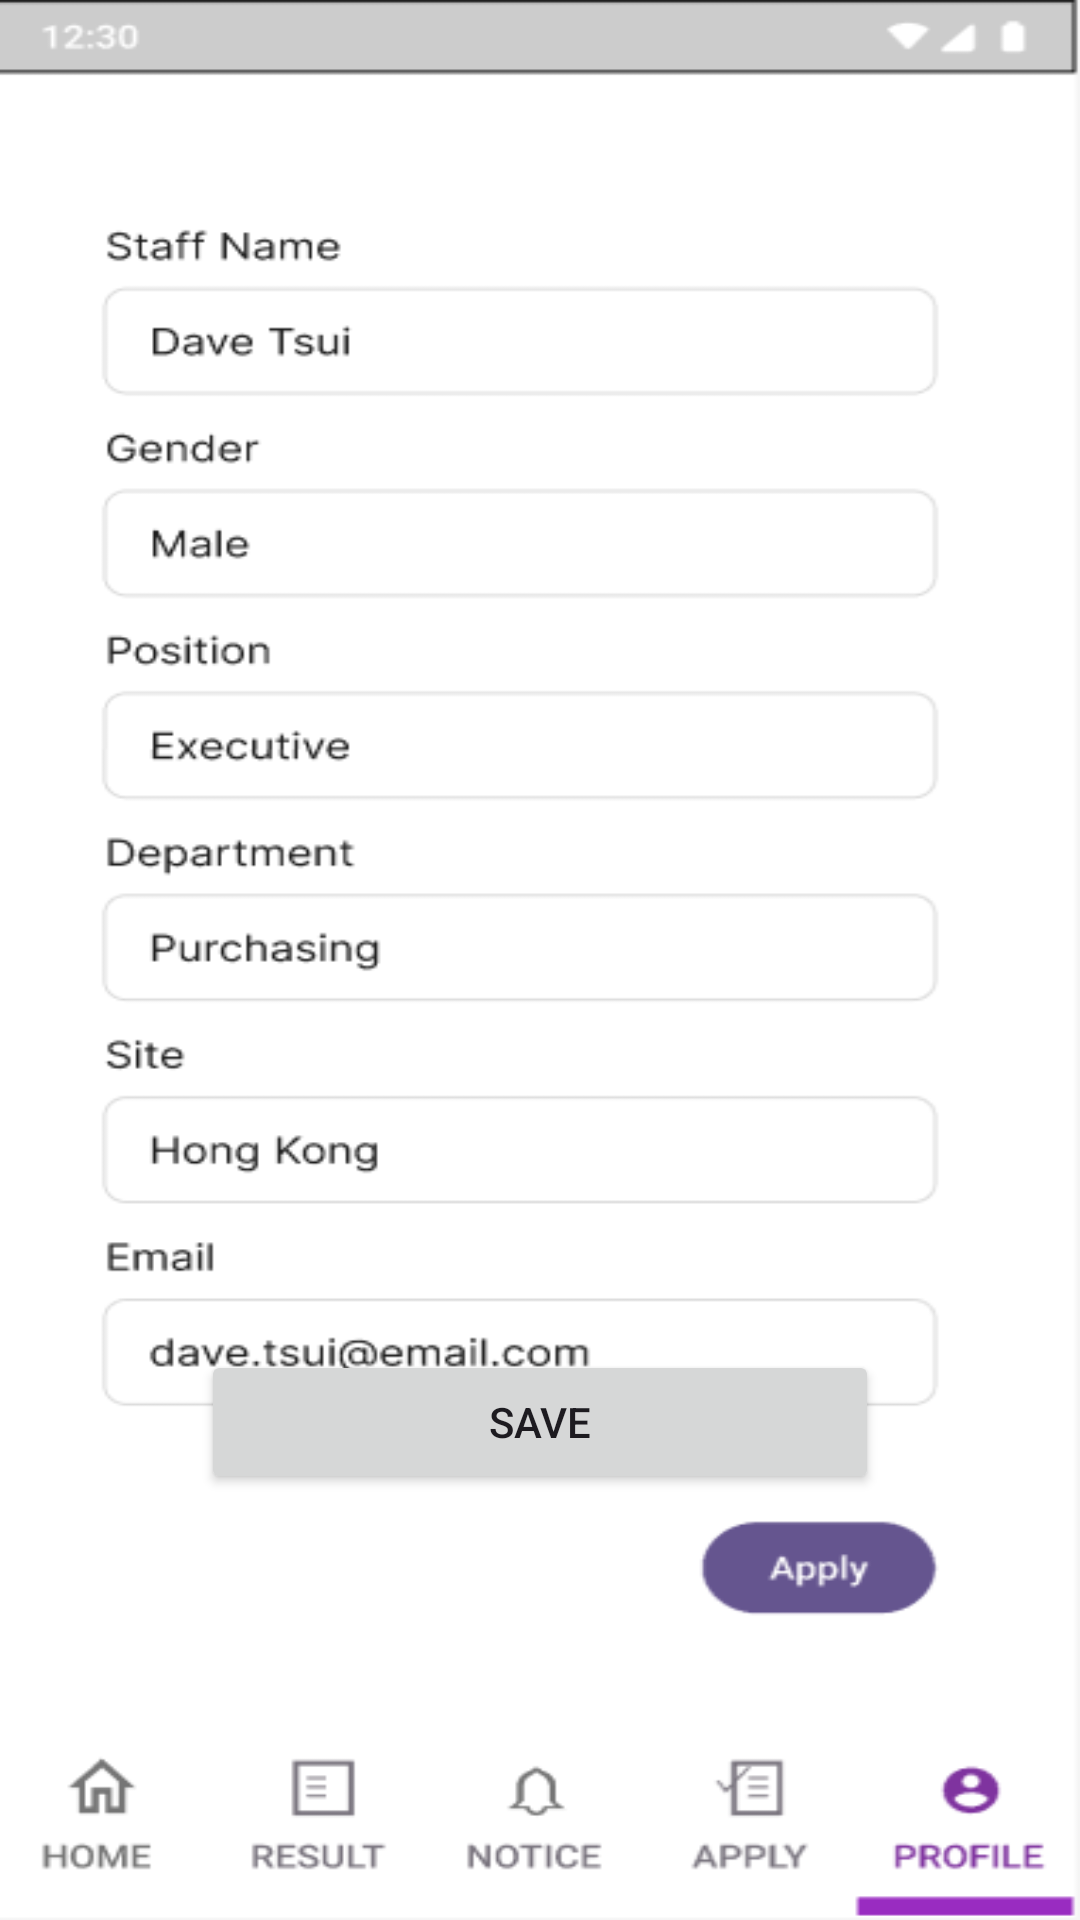

This screen was rendered from an Android layout file. Write that file and the resources it references.
<!-- AndroidManifest.xml: application theme Theme.MyCW1 -->
<!-- res/layout/activity_main11.xml -->
<?xml version="1.0" encoding="utf-8"?>
<RelativeLayout
    xmlns:android="http://schemas.android.com/apk/res/android"
    android:layout_width="match_parent"
    android:layout_height="match_parent">


    <ImageView
        android:id="@+id/backgroundImage11"
        android:layout_width="match_parent"
        android:layout_height="match_parent"
        android:scaleType="fitXY"
        android:src="@drawable/background11" />
    <Button
        android:id="@+id/buttonK"
        android:layout_width="wrap_content"
        android:layout_height="wrap_content"
        android:layout_alignParentStart="true"
        android:layout_alignParentEnd="true"
        android:layout_alignParentBottom="true"
        android:layout_marginStart="276dp"
        android:layout_marginLeft="67dp"
        android:layout_marginEnd="55dp"
        android:layout_marginRight="67dp"
        android:layout_marginBottom="142dp"

        android:text="Save" />


</RelativeLayout>
<!-- resources referenced by this layout -->
<resources>
  <!-- drawable background11: png bitmap (drawable, 19435 bytes) -->
  <style name="Theme.MyCW1" parent="Base.Theme.MyCW1" />
  <style name="Base.Theme.MyCW1" parent="Theme.Material3.DayNight.NoActionBar">
          
          
      </style>
</resources>
